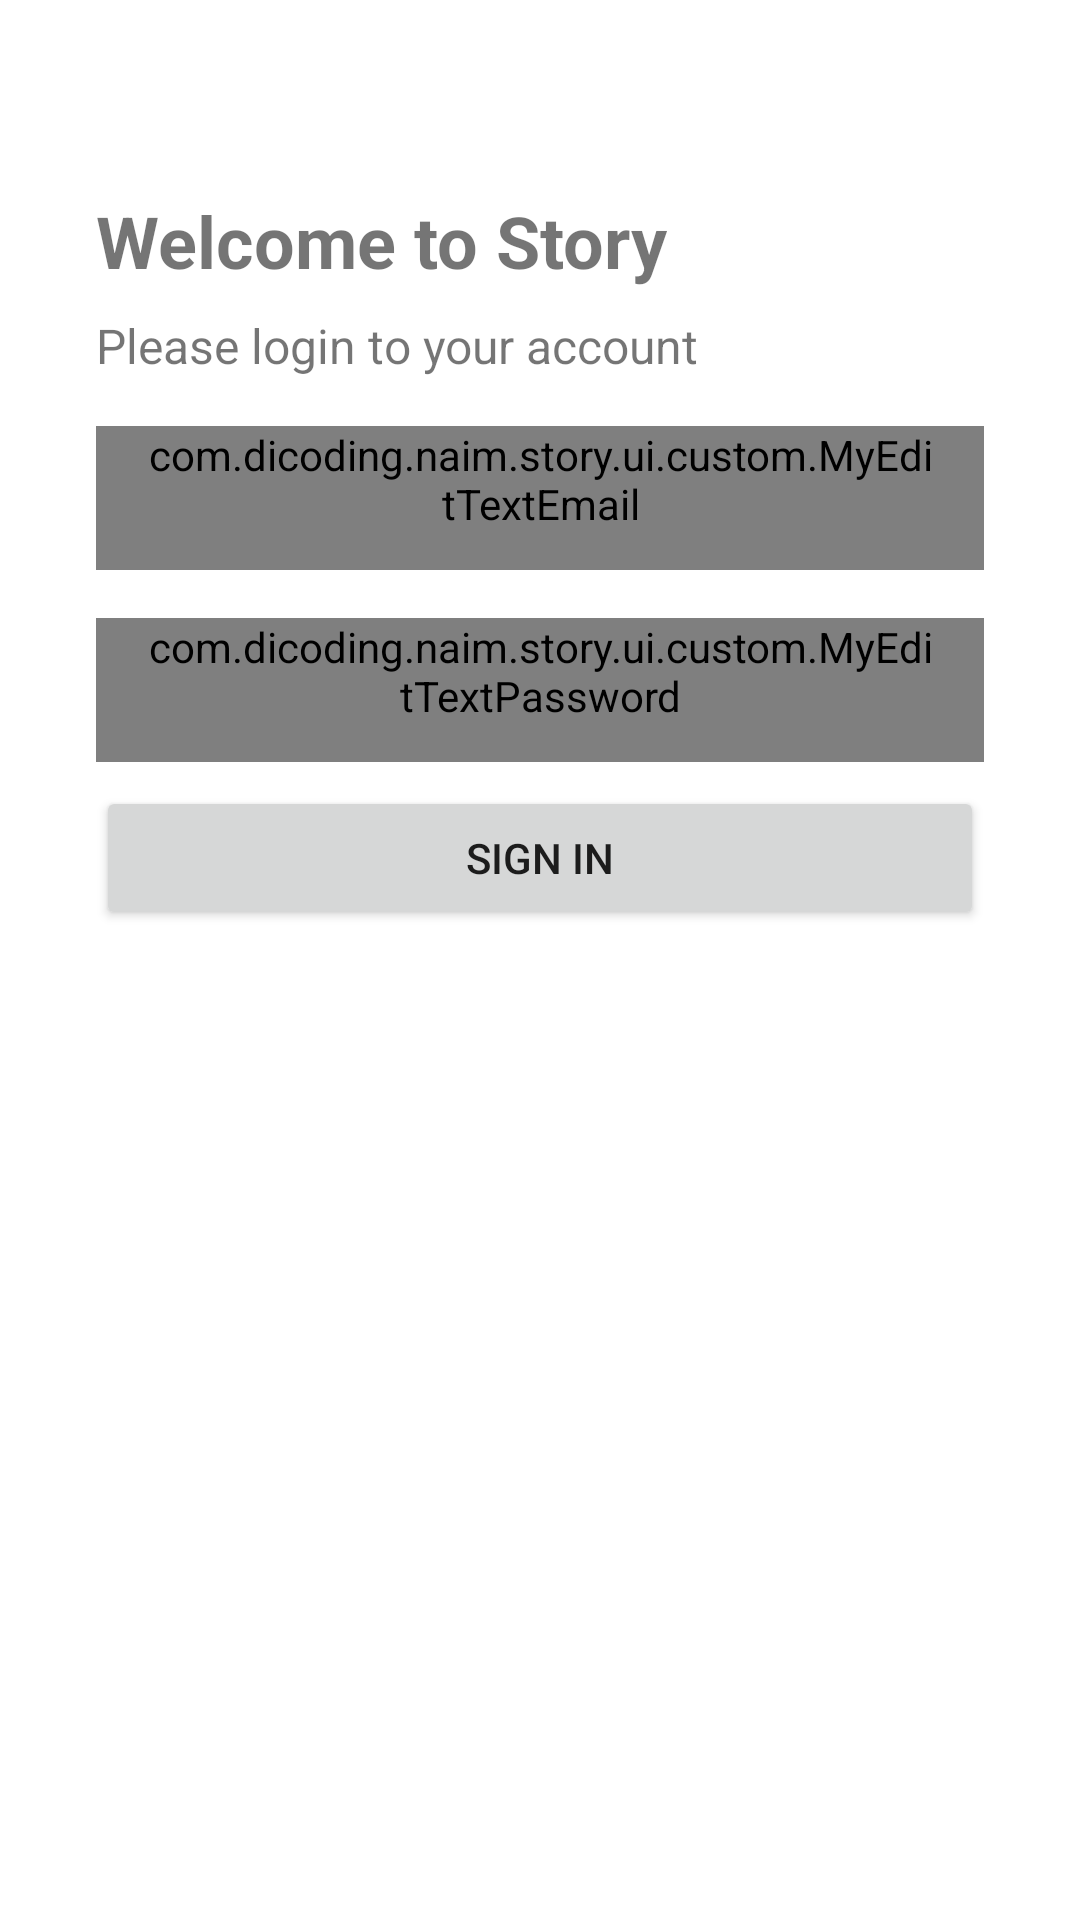

Write the Android layout XML for this screen, with the resource values it uses.
<!-- AndroidManifest.xml: application theme Theme.Story -->
<!-- res/layout/activity_stack_widget_auth.xml -->
<?xml version="1.0" encoding="utf-8"?>
<androidx.constraintlayout.widget.ConstraintLayout xmlns:android="http://schemas.android.com/apk/res/android"
    xmlns:app="http://schemas.android.com/apk/res-auto"
    xmlns:tools="http://schemas.android.com/tools"
    android:layout_width="match_parent"
    android:layout_height="match_parent"
    tools:context=".ui.widget.StackWidgetAuthActivity">

    <ProgressBar
        android:id="@+id/progress_bar"
        android:layout_width="wrap_content"
        android:layout_height="wrap_content"
        android:visibility="invisible"
        app:layout_constraintBottom_toBottomOf="parent"
        app:layout_constraintEnd_toEndOf="parent"
        app:layout_constraintStart_toStartOf="parent"
        app:layout_constraintTop_toTopOf="parent" />

    <TextView
        android:id="@+id/tv_welcome"
        android:layout_width="wrap_content"
        android:layout_height="wrap_content"
        android:layout_marginTop="64dp"
        android:text="@string/welcome"
        android:textAlignment="center"
        android:textSize="24sp"
        android:textStyle="bold"
        app:layout_constraintStart_toStartOf="@id/et_email"
        app:layout_constraintTop_toTopOf="parent" />

    <TextView
        android:id="@+id/tv_login"
        android:layout_width="wrap_content"
        android:layout_height="wrap_content"
        android:layout_marginTop="8dp"
        android:singleLine="false"
        android:text="@string/login_message"
        android:textSize="16sp"
        app:layout_constraintStart_toStartOf="@+id/et_email"
        app:layout_constraintTop_toBottomOf="@+id/tv_welcome" />

    <com.dicoding.naim.story.ui.custom.MyEditTextEmail
        android:id="@+id/et_email"
        android:layout_width="0dp"
        android:layout_height="wrap_content"
        android:layout_marginHorizontal="32dp"
        android:layout_marginTop="16dp"
        android:background="@drawable/border_edit_text"
        android:hint="@string/email_hint"
        android:inputType="textEmailAddress"
        android:minHeight="48dp"
        android:paddingHorizontal="16dp"
        android:transitionName="email_input"
        app:layout_constraintEnd_toEndOf="parent"
        app:layout_constraintStart_toStartOf="parent"
        app:layout_constraintTop_toBottomOf="@+id/tv_login" />

    <com.dicoding.naim.story.ui.custom.MyEditTextPassword
        android:id="@+id/et_password"
        android:layout_width="0dp"
        android:layout_height="wrap_content"
        android:layout_marginTop="16dp"
        android:background="@drawable/border_edit_text"
        android:hint="@string/password_hint"
        android:inputType="textPassword"
        android:minHeight="48dp"
        android:paddingHorizontal="16dp"
        android:transitionName="password_input"
        app:layout_constraintEnd_toEndOf="@id/et_email"
        app:layout_constraintStart_toStartOf="@id/et_email"
        app:layout_constraintTop_toBottomOf="@+id/et_email" />

    <Button
        android:id="@+id/btn_login"
        android:layout_width="match_parent"
        android:layout_height="wrap_content"
        android:layout_marginHorizontal="32dp"
        android:layout_marginTop="8dp"
        android:text="@string/login"
        android:transitionName="action_btn"
        app:layout_constraintEnd_toEndOf="@id/et_email"
        app:layout_constraintStart_toStartOf="@id/et_email"
        app:layout_constraintTop_toBottomOf="@+id/et_password" />

</androidx.constraintlayout.widget.ConstraintLayout>
<!-- resources referenced by this layout -->
<resources>
  <!-- drawable border_edit_text (drawable) -->
  <?xml version="1.0" encoding="utf-8"?>
  <shape xmlns:android="http://schemas.android.com/apk/res/android"
      android:shape="rectangle">
      <stroke
          android:width="1dp"
          android:color="@android:color/darker_gray" />
      <corners
          android:bottomRightRadius="16dp"
          android:bottomLeftRadius="16dp"
          android:topLeftRadius="16dp"
          android:topRightRadius="16dp" />
  </shape>
  <string name="email_hint">Enter your email</string>
  <string name="login">Sign In</string>
  <string name="login_message">Please login to your account</string>
  <string name="password_hint">Enter your password</string>
  <string name="welcome">Welcome to Story</string>
  <style name="Theme.Story" parent="Theme.MaterialComponents.DayNight.DarkActionBar">
          
          <item name="colorPrimary">@color/purple_500</item>
          <item name="colorPrimaryVariant">@color/purple_700</item>
          <item name="colorOnPrimary">@color/white</item>
          
          <item name="colorSecondary">@color/teal_200</item>
          <item name="colorSecondaryVariant">@color/teal_700</item>
          <item name="colorOnSecondary">@color/black</item>
          
          <item name="android:statusBarColor" tools:targetApi="l">?attr/colorPrimaryVariant</item>
          
      </style>
  <!-- not gathered from this repository: default colours our renderer supplied (Android Studio template values) -->
  <color name="purple_500">#FF6200EE</color>
  <color name="purple_700">#FF3700B3</color>
  <color name="teal_200">#FF03DAC5</color>
  <color name="teal_700">#FF018786</color>
  <color name="black">#FF000000</color>
  <color name="white">#FFFFFFFF</color>
</resources>
